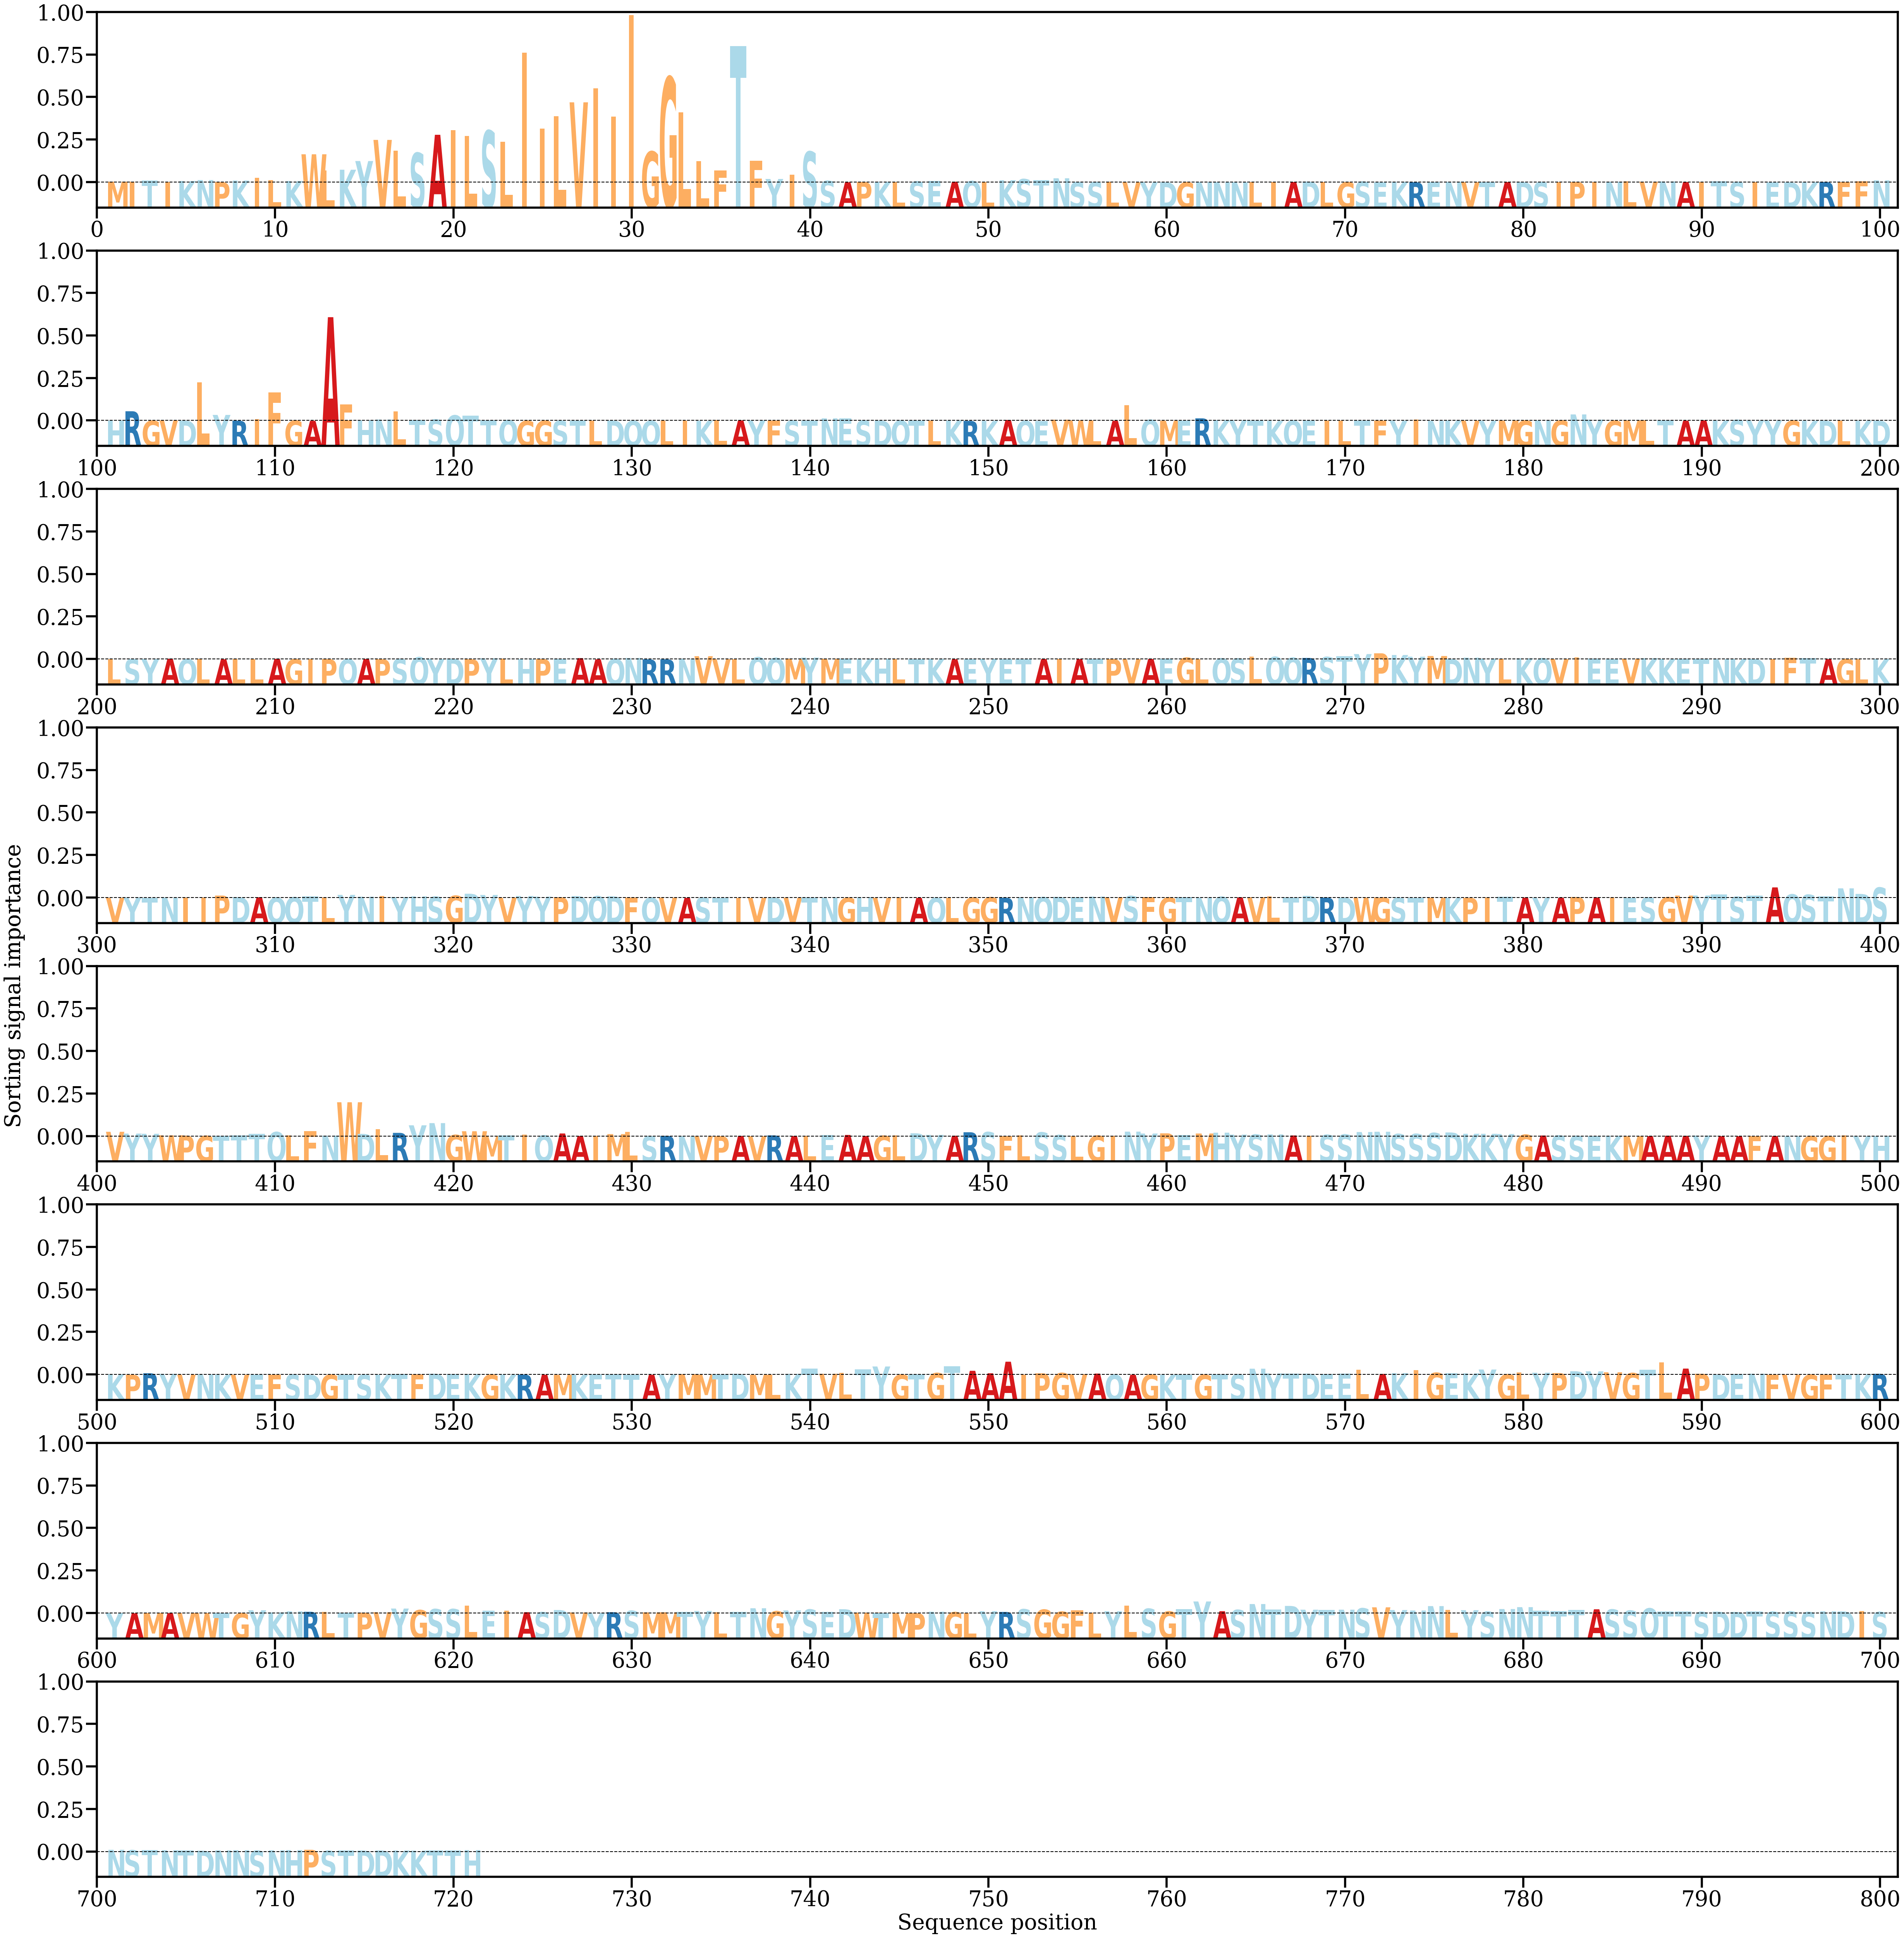

Source data for this figure (header and first rows):
AA, Alpha
M, [0.00026788]
I, [0.00025963]
T, [0.00066202]
I, [0.00017372]
K, [0.00051444]
N, [0.00085541]
P, [9.95182e-05]
K, [0.00066743]
I, [0.00169956]
L, [0.00080325]
K, [0.00051926]
W, [0.01032989]
L, [0.00441626]
K, [0.00465455]
Y, [0.00784201]
V, [0.01561811]
L, [0.01168469]
S, [0.01083195]
A, [0.01749548]
I, [0.01919875]
L, [0.01700764]
S, [0.0189951]
L, [0.0148832]
I, [0.04768746]
I, [0.01980843]
L, [0.02427493]
V, [0.02942566]
I, [0.03461194]
I, [0.02419516]
I, [0.06149635]
G, [0.0113228]
G, [0.03861173]
L, [0.02578904]
L, [0.00775661]
F, [0.00438895]
T, [0.05004191]
F, [0.00788107]
Y, [0.00125898]
I, [0.00287753]
S, [0.0112945]
S, [0.00056712]
A, [3.34515e-05]
P, [0.00015671]
K, [0.00023168]
L, [0.00014834]
S, [0.0003385]
E, [0.00049469]
A, [0.00026377]
Q, [0.0004939]
L, [0.00016853]
K, [0.00079948]
S, [0.001206]
T, [0.00082752]
N, [0.00151007]
S, [6.1370505e-05]
S, [9.9548335e-05]
L, [0.00023946]
V, [6.7438246e-05]
Y, [5.822305e-05]
D, [4.5843546e-05]
... 661 more rows
